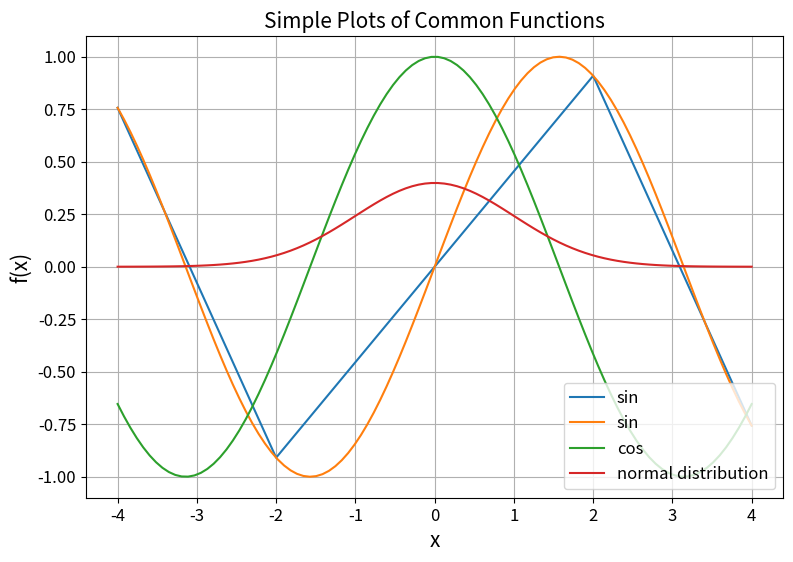

This chart was generated by the following Python code: (Note: this script raises an exception after producing the figure.)
#>>>RUN: L1.0-runcell01

"""
This code needs to be run once per session. If you get an error message of the form:

--NameError: name 'np' is not defined--

when running a later code segment, that means that this initialization code needs to be run.
"""

#import sys
#we will install the core packages here
#!{sys.executable} -m pip install numpy
#!{sys.executable} -m pip install matplotlib
#!{sys.executable} -m pip install scipy

#to load python packages, simply import them (with optional nicknames)
import numpy as np                 #https://numpy.org/doc/stable/
import matplotlib.pyplot as plt    #https://matplotlib.org/stable/api/_as_gen/matplotlib.pyplot.html
import scipy.stats as stats        #https://docs.scipy.org/doc/scipy/reference/stats.html
import csv                         #https://docs.python.org/3/library/csv.html

#>>>RUN: L1.0-runcell02

#set plot resolution
%config InlineBackend.figure_format = 'retina'

#set default figure parameters
plt.rcParams['figure.figsize'] = (9,6)

medium_size = 12
large_size = 15

plt.rc('font', size=medium_size)          # default text sizes
plt.rc('xtick', labelsize=medium_size)    # xtick labels
plt.rc('ytick', labelsize=medium_size)    # ytick labels
plt.rc('legend', fontsize=medium_size)    # legend
plt.rc('axes', titlesize=large_size)      # axes title
plt.rc('axes', labelsize=large_size)      # x and y labels
plt.rc('figure', titlesize=large_size)    # figure title

#>>>RUN: L1.1-runcell01

x = np.linspace(start=-4, stop=4, num=5) # make an array of 5 numbers, evenly spaced from -4 to 4
y = np.sin(x) # take the sine of each element of x, to get a new array, y

print("x: ", x)
print("y: ", y)

#Try changing the array to include the range [-10,10]

#>>>RUN: L1.1-runcell02

plt.plot(x, y, label='sin') # initialize the plot
plt.show() # put on screen

#>>>RUN: L1.1-runcell03

#First we define an array for our x data
x = np.linspace(start=-4, stop=4, num=100)

#evaluate the data using a normal distribution from scipy
mu = 0
std = 1
y = stats.norm.pdf(x, mu, std)


#plotting-------------------
#plot size
#fig, ax = plt.subplots(figsize=(9,6)) #optionally set the figure size here

#plot data
plt.plot(x, np.sin(x), label='sin')
plt.plot(x, np.cos(x), label='cos')
plt.plot(x, y,label='normal distribution')

#plot labels and style
plt.title('Simple Plots of Common Functions', fontsize=15)
plt.legend(loc='lower right', fontsize = 12)
plt.xlabel('x', fontsize=15) #Label x
plt.ylabel('f(x)', fontsize=15)#Label y

# changing the fontsize of ticks
plt.xticks(fontsize=12)
plt.yticks(fontsize=12)

# a grid
plt.grid()
plt.show()

#>>>EXERCISE: L1.1.1
# Use this cell for drafting your solution (if desired),
# then enter your solution in the interactive problem online to be graded.

def exp_func(x):
    return 0


if exp_func(1) == 2.718281828459045:
    print('correct')
else:
    print('incorrect')

#>>>EXERCISE: L1.1.2

def plot1(x):
    #plotting-------------------
    #plot data
    plt.plot(x, exp_func(x))

    #plot labels and style
    plt.xlabel('x', fontsize=15) #Label x
    plt.ylabel('exp(x)', fontsize=15)#Label y

    # changing the fontsize of ticks
    plt.xticks(fontsize=12)
    plt.yticks(fontsize=12)

    plt.show()


def plot2(x):
    #plotting-------------------
    #plot data
    plt.plot(x, exp_func(x), label='exp(x)')

    #plot labels and style
    plt.title('Exponential Function', fontsize=15)
    plt.legend(loc='lower right', fontsize = 12)
    plt.xlabel('x', fontsize=15) #Label x
    plt.ylabel('exp(x)', fontsize=15)#Label y

    # changing the fontsize of ticks
    plt.xticks(fontsize=12)
    plt.yticks(fontsize=12)

    # a grid
    plt.grid()
    plt.show()


def plot3(x):
    #plotting-------------------
    #plot data
    plt.plot(x, exp_func(x), label='exp(x)')

    #plot labels and style
    plt.title('Exponential Function', fontsize = 8)
    plt.legend(loc='lower right', fontsize = 8)
    plt.xlabel('x', fontsize=8) #Label x
    plt.ylabel('exp(x)', fontsize=8)#Label y

    # changing the fontsize of ticks
    plt.xticks(fontsize=8)
    plt.yticks(fontsize=8)

    # a grid
    plt.grid()
    plt.show()


x = np.linspace(start=0, stop=10, num=100)
plot1(x)
plot2(x)
plot3(x)

#>>>RUN: L1.2-runcell01

#Randomly choose 1000 events between 0 and 10
bkg = np.random.uniform(0,10, 1000)

#ALTERNATIVELY
#Randomly choose 1000 events from a normal distribution with mean 0 and standard deviation 1
#bkg = np.random.normal(0, 1, 1000) # uncomment to run

#If you want to see the output, uncomment the line below. It's a good idea to
# change the number of events to something less than 1000 first. Don't forget to
# change it back to 1000 and rerun the code before going on to the next step.
#print(bkg)

#>>>RUN: L1.2-runcell02

#Now let's make a histogram
histy, bin_edges = np.histogram(bkg, bins=20)
bin_centers = 0.5*(bin_edges[1:] + bin_edges[:-1])


#plotting-------------------
#plot size
#fig, ax = plt.subplots(figsize=(9,6)) #optionally set the figure size here

#plot data and axes limits
plt.plot(bin_centers,histy,drawstyle = 'steps-mid')
plt.ylim(0,100) #You will need to change this for a normal distribution
#ax.set_ylim([0,100]) #set the y-range of ax to be 0 to 100, if using ax

#plot labels and style
plt.xlabel('x', fontsize=15) #Label x
plt.ylabel('N samples', fontsize=15) #Label y
plt.xticks(fontsize=12)
plt.yticks(fontsize=12)
plt.show()

#>>>EXERCISE: L1.2.1
# Use this cell for drafting your solution (if desired),
# then enter your solution in the interactive problem online to be graded.

#Randomly choose 1000 events between 0 and 10
bkg = np.random.uniform(0,10, 1000)
histy, bin_edges = np.histogram(bkg, bins=20)

integral = 0 #complete the code

print("Integral:",integral)

#>>>EXERCISE: L1.2.2
#Randomly choose 1000 events between 0 and 10, with set RNG seed
np.random.seed(0) # makes the random numbers stay the same between runs
samples = np.random.uniform(0, 10, 1000)

# Below, write code to make a histogram, and try with 3, 10, and 1000 bins

#>>>FOLLOW-UP: L1.2.2a
# Use this cell for drafting your solution (if desired)

bkg = 0 #your code here
histy, bin_edges = 0 #your code here
#make sure to plot it with bin centers, not bin edges!
plt.show()

#>>>RUN: L1.2-slides

from IPython.display import IFrame

IFrame(src='https://mitx-8s50.github.io/slides/L01/slides1.html', width=975, height=550)

#>>>RUN: L1.3-runcell01

#Let's sample a uniform distribution 10k times each
bkg1 = np.random.uniform(0,10, 10000)
bkg2 = np.random.uniform(0,10, 10000) #this outputs an array of 10,000

#Now we sum them
data = bkg1 + bkg2 #since bkg1 and 2 are numpy arrays, doing this adds element-wise (called "broadcasting")


def getHist(data):
    """Get hist y values, bin edges, and bin centers as np arrays"""
    histy, bin_edges = np.histogram(data, bins=100)
    bin_centers = 0.5*(bin_edges[1:] + bin_edges[:-1])
    return (histy, bin_edges, bin_centers)

def plotData(data):
    #plotting-------------------
    #plot size
    #fig, ax = plt.subplots(figsize=(9,6)) #optionally set the figure size here

    #plot data
    histy, bin_edges, bin_centers = getHist(data)
    plt.plot(bin_centers,histy,drawstyle = 'steps-mid')

    #plot labels and style
    plt.xlabel('x', fontsize=15) #Label x
    plt.ylabel('N samples', fontsize=15) #Label y
    plt.xticks(fontsize=12)
    plt.yticks(fontsize=12)
    plt.show()

def plotDataNormalized(data):
    histy, bin_edges, bin_centers = getHist(data)
    # normalize the hist y values to the total number of samples (integral)
    integral = len(data)
    norm_histy = histy / integral # again, division is broadcast to elements of histy
    plt.plot(bin_centers,norm_histy,drawstyle = 'steps-mid')
    plt.xlabel('x', fontsize=15) #Label x
    plt.ylabel('Relative probability', fontsize=15) #Label y
    plt.xticks(fontsize=12)
    plt.yticks(fontsize=12)
    plt.show()

plotData(data)
#plotDataNormalized(data)

#>>>RUN: L1.3-runcell02

#define a=xmin and b=xmax
xmin=2
xmax=5

#sample
bkg1 = np.random.uniform(0,10, 10000)

#now count
prob=0
total=0
for x in bkg1:
    total+=1
    if x > xmin and x < xmax :
        prob+=1

print("Probability that we are between a and b is: ",prob/total, "true probability is:",(xmax-xmin)/10)

#>>>RUN: L1.3-runcell03

def plot_pdf_cdf_uniform(x):
    #plotting-------------------
    #plot size
    fig, ax = plt.subplots(figsize=(9,6))

    #plot data
    ax.plot(x, stats.uniform.pdf(x), 'k-', lw=2, label='PDF')  # PDF of a standard uniform distribution
    ax.plot(x, stats.uniform.cdf(x), 'k--', lw=2, label='CDF')  # CDF of a standard uniform distribution

    #plot labels and style
    plt.title("PDF and CDF of a standard uniform distribution", fontsize=15)
    plt.legend(fontsize=12)
    plt.xlabel('x', fontsize=15) #Label x
    plt.xticks(fontsize=12)
    plt.yticks(fontsize=12)
    plt.show()

x = np.linspace(-2,2,100)
plot_pdf_cdf_uniform(x)

#>>>RUN: L1.3-runcell04

def plot_pdf_cdf_normal(x):
    #plotting-------------------
    #plot size
    fig, ax = plt.subplots(figsize=(9,6))

    #plot data
    ax.plot(x, stats.norm.pdf(x), 'k-', lw=2, label='PDF')  # PDF of a standard normal distribution
    ax.plot(x, stats.norm.cdf(x), 'k--', lw=2, label='CDF')  # CDF of a standard normal distribution

    #plot labels and style
    plt.title("PDF and CDF of a standard normal distribution", fontsize=15)
    plt.legend(fontsize=12)
    plt.xlabel('x', fontsize=15) #Label x
    plt.xticks(fontsize=12)
    plt.yticks(fontsize=12)
    plt.show()

x = np.linspace(-5,5,100)
plot_pdf_cdf_normal(x)

#>>>EXERCISE: L1.3.2
# Use this cell for drafting your solution (if desired),
# then enter your solution in the interactive problem online to be graded.

#Let's sample a uniform distribution 10k times each
bkg1 = np.random.uniform(0,10, 10000)
bkg2 = np.random.uniform(0,10, 10000) #this outputs an array of 10,000

#Now we sum them
data = bkg1 + bkg2 #since bkg1 and 2 are numpy arrays, doing this adds element-wise (called "broadcasting")

#YOUR CODE HERE

#>>>RUN: L1.4-runcell01

#sample
nsamples=10000
bkg1 = np.random.uniform(0,10, nsamples)

#mean
mean=0
prob=1./nsamples
for x in bkg1:
    mean+=x*prob
print("Mean: ",mean)

#Now we can do the variance
var=0
for x in bkg1:
    var+=(x-mean)*(x-mean)*prob
print("Var: ",var)

#Now we can do it the fast way, using intrinsic numpy functions
print("Mean:",bkg1.mean(),"Variance:",bkg1.var())

#>>>FOLLOW-UP: L1.4.1a
# Use this cell for drafting your solution (if desired)

def mean(start, end, num_points):
    mean_val = 0 # your code here
    return mean_val

def variance(start, end, num_points):
    var_val = 0 # your code here
    return var_val

#>>>EXERCISE: L1.4.2
# Use this cell for drafting your solution (if desired),
# then enter your solution in the interactive problem online to be graded.

import numpy as np

# Sample from uniform distributions in [0,2], [0,5], [0,10], [0,20]
samples_list = [np.random.uniform(0, upper, 1000) for upper in [2, 5, 10, 20]] # Python list compr. syntax

# Get a list of tuples of (mean, variance)
means_vars = 0 #YOUR CODE HERE

# Print results
for mean, variance in means_vars:
    print(f"Mean: {mean}, Variance: {variance}")

#>>>RUN: L1.5-runcell01

bkg1 = np.random.uniform(0,10, 100)
bkg2 = np.random.uniform(0,10, 100)

#Now we sum them
data = bkg1+bkg2

#now let's fix x' to be 10, this means only bkg1 is an independent variable
val=10-bkg1

#now let's plot them
#plotting-------------------
#plot data
plt.scatter(bkg1,bkg2, label="x1, x2 independently sampled")
plt.scatter(bkg1,val, label="x' = x1 + x2 = 10")

#plot labels and style
plt.legend(fontsize=15)
plt.xlabel('x1', fontsize=15) #Label x
plt.ylabel('x2', fontsize=15) #Label y
plt.xticks(fontsize=12)
plt.yticks(fontsize=12)
plt.show()

#>>>RUN: L1.5-runcell02

#Let's first add our numbers
nsamples=1000
bkg1 = np.random.uniform(0,10, nsamples)
bkg2 = np.random.uniform(0,10, nsamples)
data = bkg1+bkg2
nbins=100

#now we make a histogram
histy, bin_edges = np.histogram(data, bins=nbins)
bin_centers = 0.5*(bin_edges[1:] + bin_edges[:-1])

#Now let's define our function.
def function(ix,ntot=nsamples,inbins=nbins):#note the norm is for n bins over 0-20
    if ix < 10:
        return ntot*(20/inbins)*(ix/100)
    else:
        return ntot*(20/inbins)*(20-ix)/100

def functionnp(ix,ntot=nsamples,inbins=nbins):#note the norm is for n bins over 0-20
    return np.where(ix < 10,ntot*(20/inbins)*(ix/100),ntot*(20/inbins)*(20-ix)/100 )

#We need to evaluate the function, so we do it like this
x = np.linspace(start=0, stop=20, num=100)
#this list(map) is just a trick to run this function on all elements in the array
#y = np.array(list(map(function, x)))
y = functionnp(x) #this just uses numpy


#plotting-------------------
#plot size
fig, ax = plt.subplots(figsize=(9,6))

#plot data
plt.plot(x, y,label='analytic PDF')
plt.plot(bin_centers,histy,drawstyle = 'steps-mid')

#plot labels and style
plt.xlabel('x1+x2', fontsize=15) #Label x
plt.ylabel('$N_\mathrm{samples}$/bin', fontsize=15) #Label y
plt.xticks(fontsize=12)
plt.yticks(fontsize=12)
plt.show()

#>>>RUN: L1.5-runcell03

#Sample something crazy
bkg1 = np.random.uniform(0,10, 10000) # a random like before
bkg2 = np.random.normal (5,2 , 10000) # a gaussian distribution centered about 2 with width 5
data = bkg1+bkg2


#plotting-------------------
#plot size
fig, ax = plt.subplots(figsize=(9,6))

#plot data and axes limits
histy, bin_edges = np.histogram(data, bins=20)
bin_centers = 0.5*(bin_edges[1:] + bin_edges[:-1])
#ax.set_ylim([0,150])

#plot labels and style
plt.plot(bin_centers,histy,drawstyle = 'steps-mid')
plt.xlabel('x', fontsize=15) #Label x
plt.ylabel('f(x)', fontsize=15) #Label y
plt.xticks(fontsize=12)
plt.yticks(fontsize=12)
plt.show()

#>>>EXERCISE: L1.5.1
# Use this cell for drafting your solution (if desired),
# then enter your solution in the interactive problem online to be graded.

pass

#>>>RUN: L1.6-runcell01

#Let's first add our numbers
nsamples=1000
mu=0
sigma=1
x1 = np.random.normal(mu,sigma, nsamples)
x2 = np.random.normal(mu,sigma, nsamples)

#plotting-------------------
#plot size
fig, ax = plt.subplots(figsize=(6,6)) #a square plot size is more useful for this data

#plot data and axes limits
plt.scatter(x1,x2,)
plt.xlim(-4,4)
plt.ylim(-4,4)

#plot labels and style
plt.title("Joint PDF of two normal distributions", fontsize=15)
plt.xlabel('x1', fontsize=15) #Label x
plt.ylabel('x2', fontsize=15) #Label y
plt.xticks(fontsize=12)
plt.yticks(fontsize=12)
plt.show()

#>>>RUN: L1.6-runcell02

import math

#define a function that samples a normal distribution N times and then returns mean and root mean-square rms
#(also known as standard deviation, the square root of variance)
def sample(iN,imean,istdev):
    sample = np.random.normal(imean,istdev,iN)
    return sample.mean(),sample.std()

#This function runs 100 tests where we sample N times, we call these toys
def meansample(iN,imean,istdev):
    ntoys=100
    allmeans=np.array([])
    allrmses=np.array([])
    for i0 in range(ntoys):
        pMean,pRMS=sample(iN,imean,istdev)
        allmeans=np.append(allmeans,pMean)
        allrmses=np.append(allrmses,pRMS)
    return allmeans.std(),allrmses.std()


def get_sim_mean_rms(isamples,imean,istdev):
  nvar=np.array([])
  mean=np.array([])
  rms=np.array([])

  distmean=np.array([])
  distrms=np.array([])


  #Now we iterate from 1 to 250 in sampling and compute mean and RMS
  for i0 in range(isamples):
      nvar = np.append(nvar,i0)

      #Sample just once
      pMean,pRMS=sample(i0,imean,istdev)
      distmean = np.append(distmean,pMean)
      distrms  = np.append(distrms,pRMS)

      #sample many times
      pMean,pRMS=meansample(i0,imean,istdev)
      mean = np.append(mean,pMean)
      rms  = np.append(rms,pRMS)

  return nvar, distmean, distrms, mean, rms


isamples,imean,istdev = [250,0,1]
nvar, distmean, distrms, mean, rms = get_sim_mean_rms(isamples,imean,istdev)


# plt.plot(nvar,funcmean,'--',label='func rms of mean')
# plt.plot(nvar,funcrms,'--',label='func rms of rms')
plt.plot(nvar,distmean,label='mean')
plt.plot(nvar,distrms,label='rms')
plt.plot(nvar,mean,label='rms of mean')
plt.plot(nvar,rms + np.ones(len(rms)),label='rms of rms') # Add 1 to the rms to separate these two quantities in the plot
plt.legend(loc='lower right')
plt.xlabel("Number of samples")
plt.show()

#>>>EXERCISE: L1.6.1
# Use this cell for drafting your solution (if desired),
# then enter your solution in the interactive problem online to be graded.


def func_rms_mean(isample_array,imean,istdev):
    rms_mean = 0. #complete the function
    return rms_mean


def func_rms_rms(isample_array,imean,istdev):
    #this is a piecewise function with rms=0 for isample[i]=1
    rms_rms = 0. #complete the function
    return np.where(isample_array <=1, 0, rms_rms)


#>>>FOLLOW-UP: L1.6.1a
# Run this cell as follow-up to the previous exercise.

#make plots
#####################
def get_new_func_mean_rms(isamples,imean,istdev):
    sample_array = np.arange(1,isamples+1,1)

    funcrmsmean = func_rms_mean(sample_array,imean,istdev)
    funcrmsrms = func_rms_rms(sample_array,imean,istdev)
    return funcrmsmean, funcrmsrms


isamples,imean,istdev = [250,0,1]
nvar, mean_mean, mean_rms, rms_mean, rms_rms = get_sim_mean_rms(isamples,imean,istdev)
funcrmsmean, funcrmsrms = get_new_func_mean_rms(isamples,imean,istdev)



def plot_mean_and_rms_mean_vals():
    plt.errorbar(nvar,mean_mean,yerr=rms_mean, ecolor='red', label='mean and rms of mean')
    plt.legend(loc=1)
    plt.xlabel("Number of samples")
    plt.show()
    return


def plot_rms_mean_vals():
    plt.plot(nvar,rms_mean,label='rms of mean')
    plt.plot(nvar,funcrmsmean,'--',label='func rms of mean')
    plt.legend(loc=1)
    plt.xlabel("Number of samples")
    plt.show()
    return

def plot_rms_rms_vals():
    plt.plot(nvar,rms_rms,label='rms of rms')
    plt.plot(nvar,funcrmsrms,'--',label='func rms of rms')
    plt.legend(loc=1)
    plt.xlabel("Number of samples")
    plt.show()
    return

def plot_residuals():
    plt.plot(nvar,funcrmsmean - rms_mean,'--',label='func rms of mean residuals')
    plt.plot(nvar,funcrmsrms - rms_rms,'--',label='func rms of rms residuals')
    plt.legend(loc=1)
    plt.xlabel("Number of samples")
    plt.show()
    return


plot_mean_and_rms_mean_vals()
plot_rms_mean_vals()
plot_rms_rms_vals()
plot_residuals()